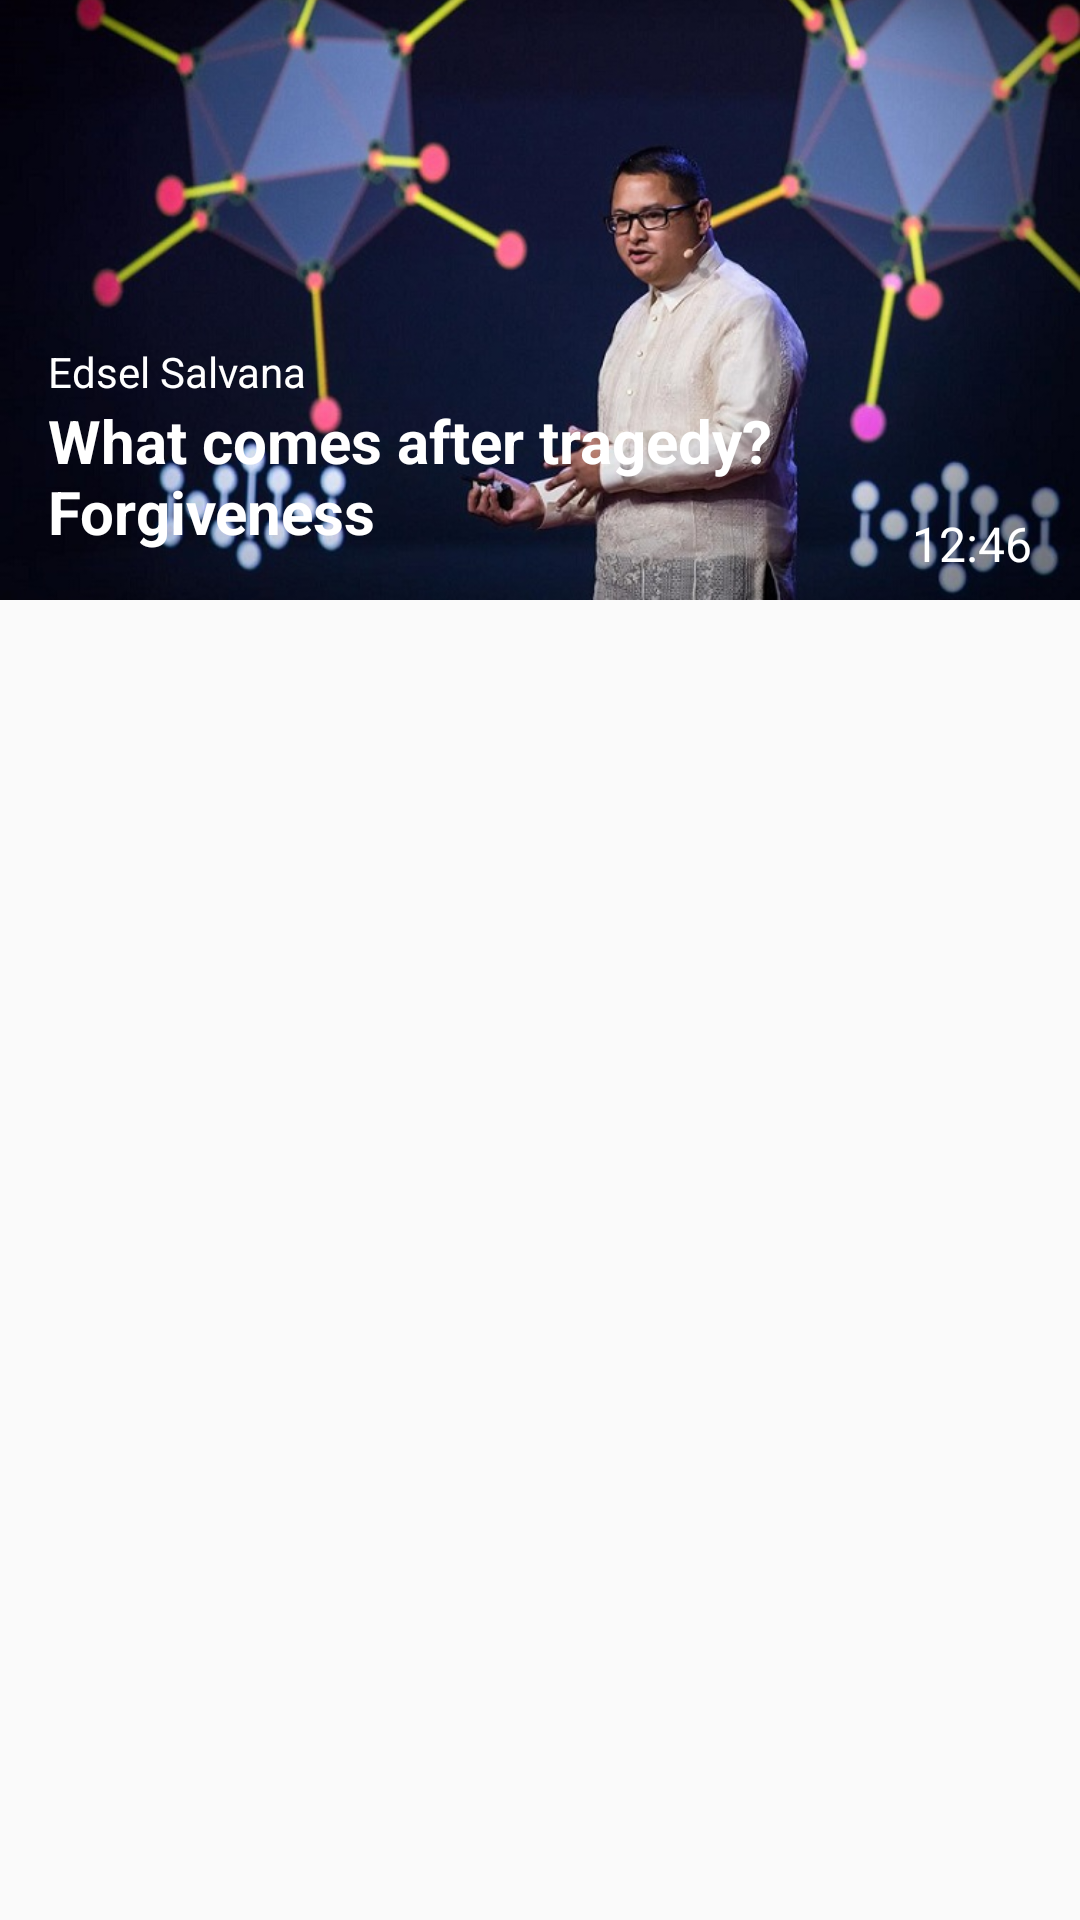

Write the Android layout XML for this screen, with the resource values it uses.
<!-- AndroidManifest.xml: application theme AppTheme -->
<!-- res/layout/view_item_talks.xml -->
<?xml version="1.0" encoding="utf-8"?>
<RelativeLayout xmlns:android="http://schemas.android.com/apk/res/android"
    android:layout_width="match_parent"
    android:layout_height="wrap_content"
    android:layout_marginLeft="@dimen/margin_medium"
    android:layout_marginRight="@dimen/margin_medium"
    android:layout_marginTop="@dimen/margin_medium">

    <ImageView
        android:id="@+id/iv_talk_bg_img"
        android:layout_width="match_parent"
        android:layout_height="200dp"
        android:scaleType="centerCrop"
        android:src="@drawable/dummy_img" />

    <TextView
        android:id="@+id/tv_talk_title"
        style="@style/TalkTitle"
        android:layout_width="wrap_content"
        android:layout_height="wrap_content"
        android:layout_alignBottom="@id/iv_talk_bg_img"
        android:layout_marginBottom="@dimen/margin_medium_2"
        android:layout_marginLeft="@dimen/margin_medium_2"
        android:layout_toLeftOf="@+id/menu_talk_item"
        android:text="@string/talk_title" />

    <TextView
        android:id="@+id/tv_speaker"
        android:layout_width="wrap_content"
        android:layout_height="wrap_content"
        android:layout_above="@id/tv_talk_title"
        android:layout_alignLeft="@id/tv_talk_title"
        android:text="@string/speaker_name"
        android:textColor="@color/white"
        android:textSize="@dimen/text_regular" />

    <TextView
        android:id="@+id/tv_duration"
        style="@style/TalkDuration"
        android:layout_width="wrap_content"
        android:layout_height="wrap_content"
        android:layout_alignBottom="@id/iv_talk_bg_img"
        android:layout_alignParentRight="true"
        android:layout_marginBottom="@dimen/margin_medium"
        android:layout_marginRight="@dimen/margin_medium_2"
        android:text="@string/talks_duration" />

    <ImageView
        android:id="@+id/menu_talk_item"
        android:layout_width="wrap_content"
        android:layout_height="wrap_content"
        android:layout_above="@id/tv_duration"
        android:layout_alignParentRight="true"
        android:padding="@dimen/margin_medium"
        android:src="@drawable/ic_more_vert_24dp" />
</RelativeLayout>
<!-- resources referenced by this layout -->
<resources>
  <color name="white">#FFFFFF</color>
  <dimen name="margin_medium">8dp</dimen>
  <dimen name="margin_medium_2">16dp</dimen>
  <dimen name="text_regular">14sp</dimen>
  <!-- drawable dummy_img: jpg bitmap (drawable-xxxhdpi, 76556 bytes) -->
  <string name="speaker_name">Edsel Salvana</string>
  <string name="talk_title">What comes after tragedy? Forgiveness</string>
  <string name="talks_duration">12:46</string>
  <style name="TalkDuration">
          <item name="android:textSize">@dimen/text_regular_2x</item>
          <item name="android:textColor">@color/white</item>
      </style>
  <style name="TalkTitle" parent="Title">
          <item name="android:textColor">@color/white</item>
      </style>
  <style name="AppTheme" parent="Theme.AppCompat.Light.DarkActionBar">
          
          <item name="colorPrimary">@color/primary</item>
          <item name="colorPrimaryDark">@color/primary_dark</item>
          <item name="colorAccent">@color/accent</item>
      </style>
  <dimen name="text_regular_2x">16sp</dimen>
  <style name="Title">
          <item name="android:textSize">@dimen/text_regular_3x</item>
          <item name="android:textStyle">bold</item>
      </style>
  <color name="primary">#F44336</color>
  <color name="primary_dark">#D32F2F</color>
  <color name="accent">#F44336</color>
  <dimen name="text_regular_3x">20sp</dimen>
</resources>
